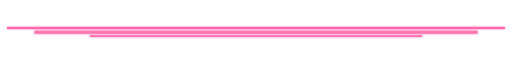
t = 0.00 s
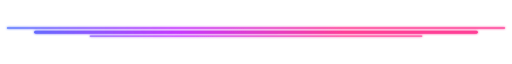
t = 0.68 s
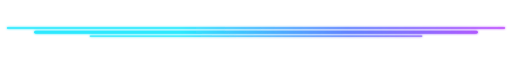
t = 1.35 s
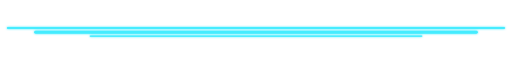
t = 2.00 s
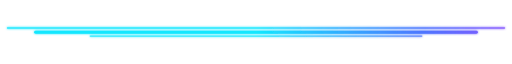
t = 2.50 s
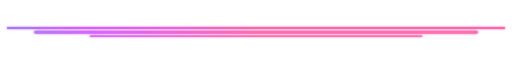
t = 3.50 s

The animated SVG that drew these frames (rendered in a browser with its animation timeline set to each time). Animation: 2 SMIL elements (animate=1,animateTransform=1); one cycle of 4.00 s, repeats indefinitely.

<svg xmlns="http://www.w3.org/2000/svg" width="1200" height="34" viewBox="0 0 1200 34" fill="none" role="img" aria-labelledby="title">
  <title id="title">Animated RGB bars</title>
  <defs>
    <linearGradient id="rgb" x1="0" y1="0" x2="1200" y2="0" gradientUnits="userSpaceOnUse">
      <stop stop-color="#00E5FF"/><stop offset=".33" stop-color="#4169FF"/><stop offset=".67" stop-color="#C026FF"/><stop offset="1" stop-color="#FF2D8D"/>
      <animateTransform attributeName="gradientTransform" type="translate" values="-1200 0;1200 0;-1200 0" dur="4s" repeatCount="indefinite"/>
    </linearGradient>
    <filter id="glow" x="-10%" y="-150%" width="120%" height="400%">
      <feGaussianBlur stdDeviation="3" result="blur"/>
      <feMerge><feMergeNode in="blur"/><feMergeNode in="SourceGraphic"/></feMerge>
    </filter>
  </defs>
  <rect x="16" y="5" width="1168" height="5" rx="2.5" fill="url(#rgb)" opacity=".72" filter="url(#glow)"/>
  <rect x="80" y="14" width="1040" height="7" rx="3.5" fill="url(#rgb)" filter="url(#glow)">
    <animate attributeName="opacity" values=".65;1;.65" dur="1.8s" repeatCount="indefinite"/>
  </rect>
  <rect x="210" y="25" width="780" height="3" rx="1.5" fill="url(#rgb)" opacity=".82" filter="url(#glow)"/>
</svg>
